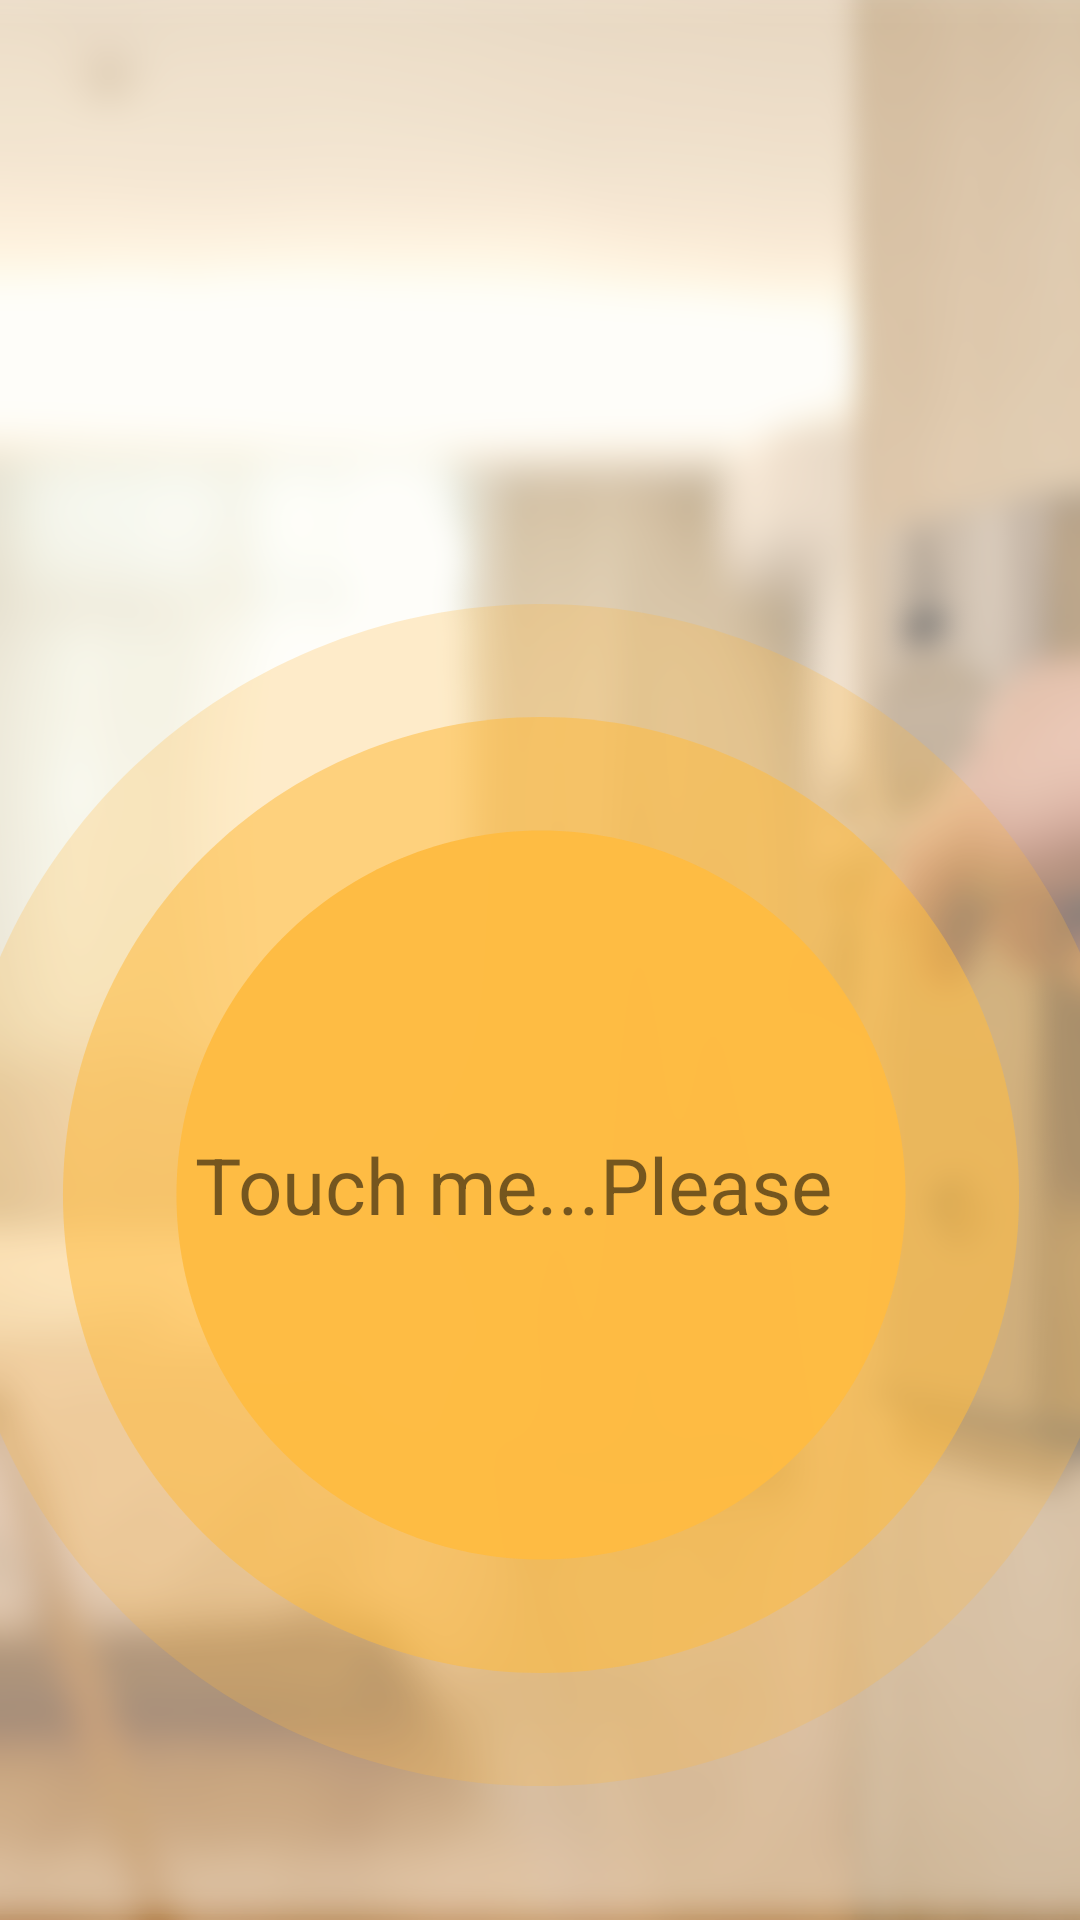

Android layout source for this screen:
<!-- AndroidManifest.xml: application theme AppTheme.FullScreen -->
<!-- res/layout/activity_animation.xml -->
<?xml version="1.0" encoding="utf-8"?>
<android.support.constraint.ConstraintLayout xmlns:android="http://schemas.android.com/apk/res/android"
    xmlns:app="http://schemas.android.com/apk/res-auto"
    xmlns:tools="http://schemas.android.com/tools"
    android:layout_width="match_parent"
    android:layout_height="match_parent"
    android:background="@drawable/background2"
    tools:context=".Animation">


    <ImageView
        android:id="@+id/BtAnimation"
        android:layout_width="394dp"
        android:layout_height="416dp"
        app:layout_constraintBottom_toBottomOf="parent"
        app:layout_constraintEnd_toEndOf="parent"
        app:layout_constraintStart_toStartOf="parent"
        app:layout_constraintTop_toTopOf="parent"
        app:layout_constraintVertical_bias="0.849"
        app:srcCompat="@drawable/chek_inbt" />

    <Button
        android:id="@+id/checkinBt"
        android:layout_width="258dp"
        android:layout_height="259dp"
        android:background="#00000000"
        app:layout_constraintBottom_toBottomOf="@+id/BtAnimation"
        app:layout_constraintEnd_toEndOf="@+id/BtAnimation"
        app:layout_constraintStart_toStartOf="@+id/BtAnimation"
        app:layout_constraintTop_toTopOf="@+id/BtAnimation"
        app:layout_constraintVertical_bias="0.465" />

    <TextView
        android:id="@+id/bttext"
        android:layout_width="244dp"
        android:layout_height="56dp"
        android:text="Touch me...Please"
        android:textSize="26dp"
        app:layout_constraintBottom_toBottomOf="@+id/BtAnimation"
        app:layout_constraintEnd_toEndOf="@+id/BtAnimation"
        app:layout_constraintHorizontal_bias="0.546"
        app:layout_constraintStart_toStartOf="@+id/BtAnimation"
        app:layout_constraintTop_toTopOf="@+id/BtAnimation"
        app:layout_constraintVertical_bias="0.519" />

</android.support.constraint.ConstraintLayout>
<!-- resources referenced by this layout -->
<resources>
  <!-- drawable background2: png bitmap (drawable-v24, 416893 bytes) -->
  <!-- drawable chek_inbt: vector/xml drawable (drawable-xhdpi, 6521 chars, omitted) -->
  <style name="AppTheme.FullScreen">
  
          <item name="windowActionBar">false</item>
          <item name="windowNoTitle">true</item>
          <item name="android:windowFullscreen">true</item>
  
      </style>
</resources>
